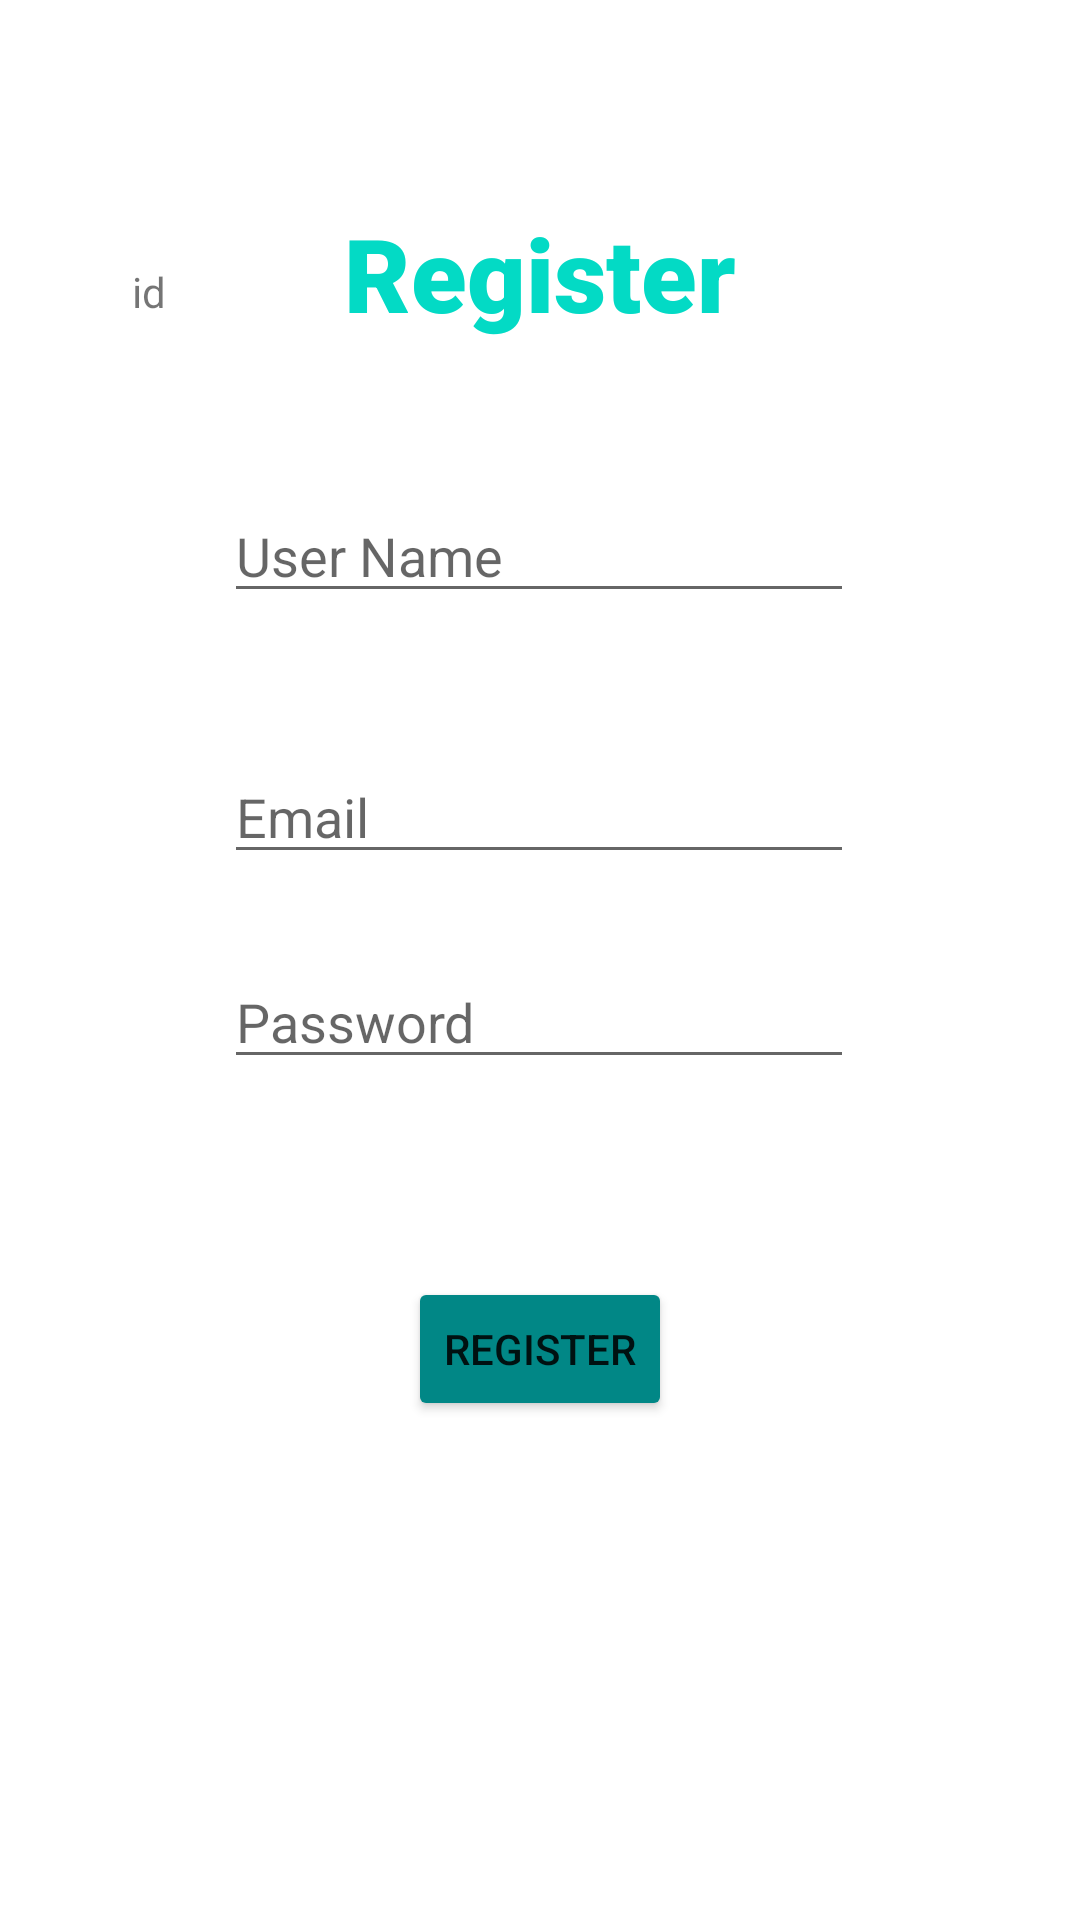

Android layout source for this screen:
<!-- AndroidManifest.xml: application theme Theme.AgendaWS -->
<!-- res/layout/activity_register_user.xml -->
<?xml version="1.0" encoding="utf-8"?>
<androidx.constraintlayout.widget.ConstraintLayout xmlns:android="http://schemas.android.com/apk/res/android"
    xmlns:app="http://schemas.android.com/apk/res-auto"
    xmlns:tools="http://schemas.android.com/tools"
    android:layout_width="match_parent"
    android:layout_height="match_parent"
    tools:context=".RegisterUserActivity">

    <TextView
        android:id="@+id/title_resgisterUser"
        android:layout_width="wrap_content"
        android:layout_height="wrap_content"
        android:fontFamily="sans-serif-black"
        android:text="@string/titleRegister"
        android:textColor="@color/teal_200"
        android:textSize="34sp"
        app:layout_constraintBottom_toBottomOf="parent"
        app:layout_constraintEnd_toEndOf="parent"
        app:layout_constraintStart_toStartOf="parent"
        app:layout_constraintTop_toTopOf="parent"
        app:layout_constraintVertical_bias="0.115" />

    <EditText
        android:id="@+id/r_userName"
        android:layout_width="wrap_content"
        android:layout_height="wrap_content"
        android:ems="10"
        android:hint="@string/userName"
        android:inputType="textPersonName"
        android:text=""
        app:layout_constraintBottom_toBottomOf="parent"
        app:layout_constraintEnd_toEndOf="parent"
        app:layout_constraintHorizontal_bias="0.497"
        app:layout_constraintStart_toStartOf="parent"
        app:layout_constraintTop_toBottomOf="@+id/title_resgisterUser"
        app:layout_constraintVertical_bias="0.102" />

    <EditText
        android:id="@+id/r_userEmail"
        android:layout_width="wrap_content"
        android:layout_height="wrap_content"
        android:ems="10"
        android:inputType="textEmailAddress"
        android:hint="@string/userEmail"
        app:layout_constraintBottom_toBottomOf="parent"
        app:layout_constraintEnd_toEndOf="parent"
        app:layout_constraintHorizontal_bias="0.497"
        app:layout_constraintStart_toStartOf="parent"
        app:layout_constraintTop_toBottomOf="@+id/r_userName"
        app:layout_constraintVertical_bias="0.116" />

    <EditText
        android:id="@+id/r_userPassword"
        android:layout_width="wrap_content"
        android:layout_height="wrap_content"
        android:layout_marginBottom="184dp"
        android:ems="10"
        android:hint="@string/userPassword"
        android:inputType="textPassword"
        app:layout_constraintBottom_toBottomOf="parent"
        app:layout_constraintEnd_toEndOf="parent"
        app:layout_constraintHorizontal_bias="0.497"
        app:layout_constraintStart_toStartOf="parent"
        app:layout_constraintTop_toBottomOf="@+id/r_userEmail"
        app:layout_constraintVertical_bias="0.22" />

    <Button
        android:id="@+id/r_btnUser"
        android:layout_width="wrap_content"
        android:layout_height="wrap_content"
        android:backgroundTint="@color/teal_700"
        android:text="@string/btnRegisterUser"
        app:layout_constraintBottom_toBottomOf="parent"
        app:layout_constraintEnd_toEndOf="parent"
        app:layout_constraintStart_toStartOf="parent"
        app:layout_constraintTop_toBottomOf="@+id/r_userPassword"
        app:layout_constraintVertical_bias="0.284" />

    <TextView
        android:id="@+id/r_userId"
        android:layout_width="wrap_content"
        android:layout_height="wrap_content"
        android:layout_marginStart="44dp"
        android:text="id"
        app:layout_constraintBottom_toBottomOf="parent"
        app:layout_constraintStart_toStartOf="parent"
        app:layout_constraintTop_toTopOf="parent"
        app:layout_constraintVertical_bias="0.141" />


</androidx.constraintlayout.widget.ConstraintLayout>
<!-- resources referenced by this layout -->
<resources>
  <color name="teal_200">
          #FF03DAC5
      </color>
  <color name="teal_700">
          #FF018786
      </color>
  <string name="btnRegisterUser">Register</string>
  <string name="titleRegister">Register</string>
  <string name="userEmail">Email</string>
  <string name="userName">User Name</string>
  <string name="userPassword">Password</string>
  <style name="Theme.AgendaWS" parent="Theme.MaterialComponents.DayNight.DarkActionBar">
          
          <item name="colorPrimary">
              @color/purple_500
          </item>
          <item name="colorPrimaryVariant">
              @color/purple_700
          </item>
          <item name="colorOnPrimary">
              @color/white
          </item>
          
          <item name="colorSecondary">
              @color/teal_200
          </item>
          <item name="colorSecondaryVariant">
              @color/teal_700
          </item>
          <item name="colorOnSecondary">
              @color/black
          </item>
          
          <item name="android:statusBarColor" tools:targetApi="l">
              ?attr/colorPrimaryVariant
          </item>
          
      </style>
  <color name="purple_500">
          #FF6200EE
      </color>
  <color name="purple_700">
          #FF3700B3
      </color>
  <color name="white">
          #FFFFFFFF
      </color>
  <color name="black">
          #FF000000
      </color>
</resources>
